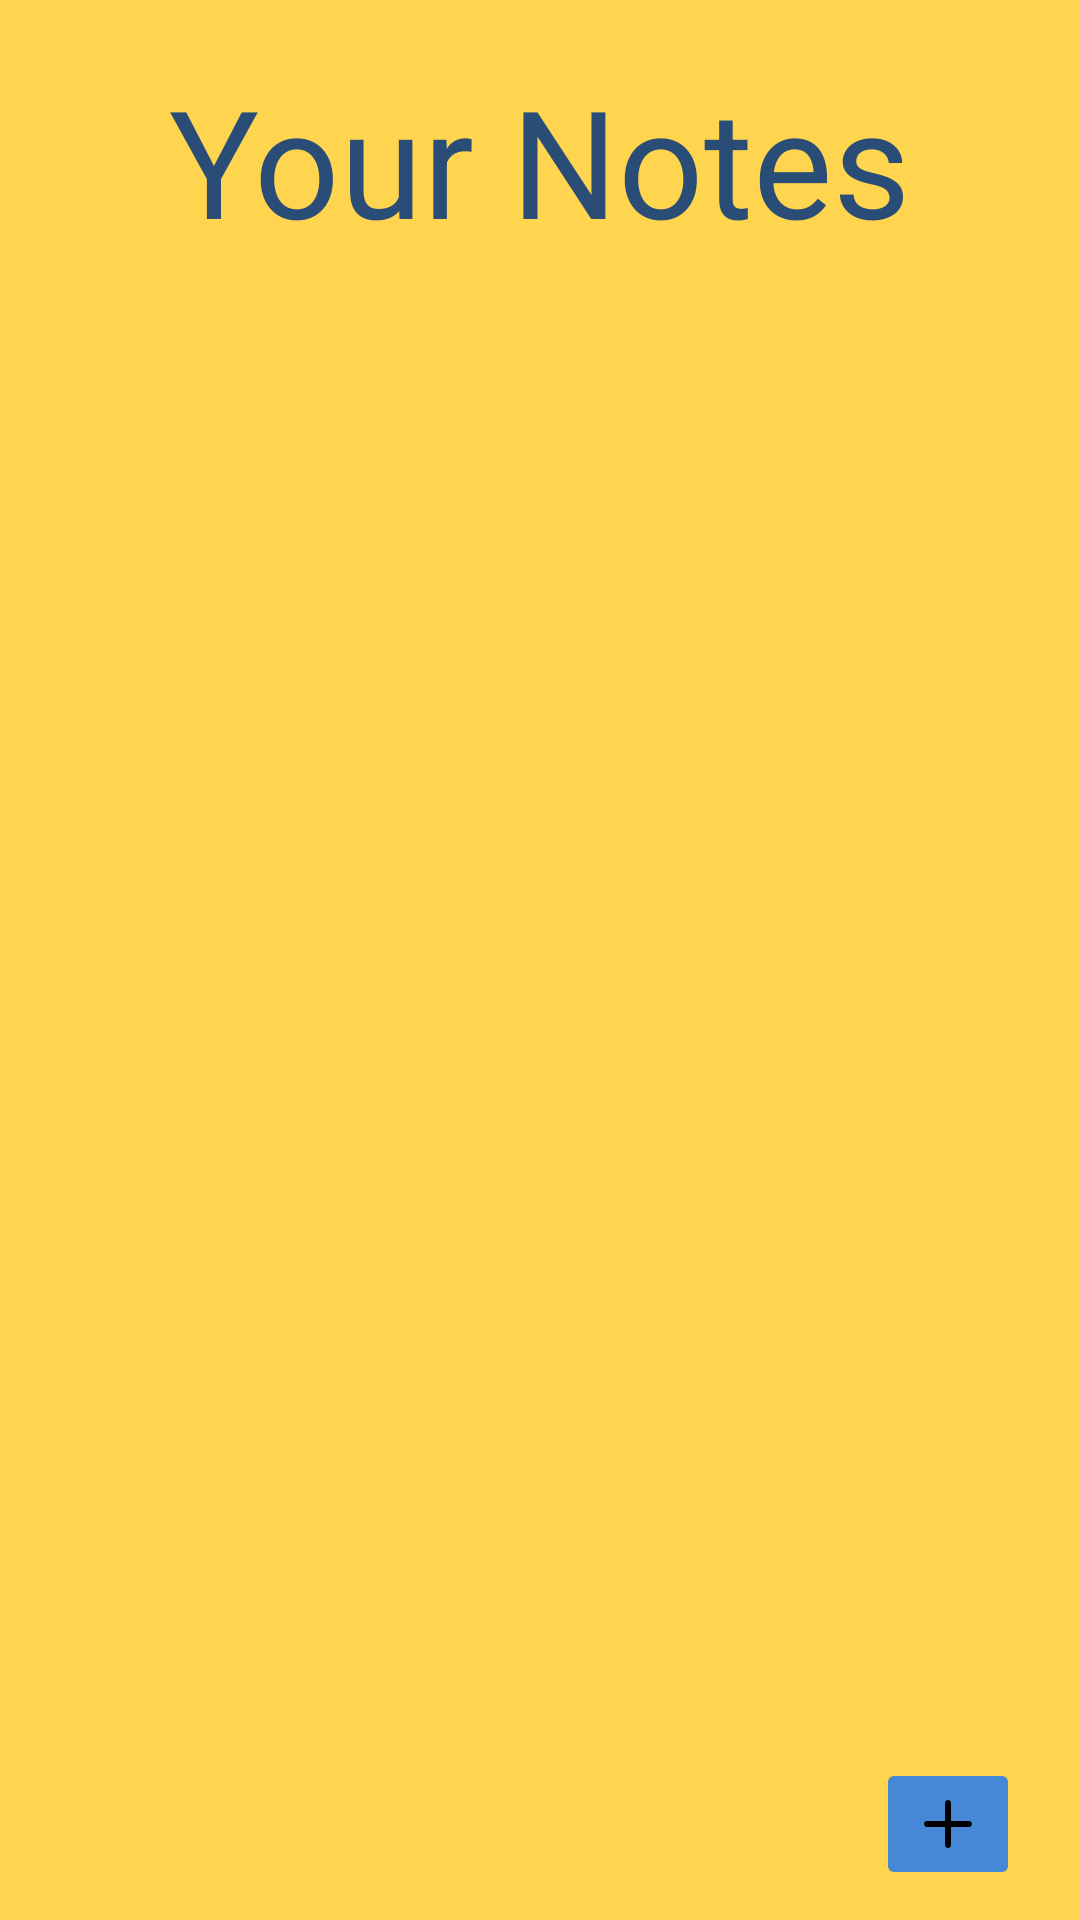

This screen was rendered from an Android layout file. Write that file and the resources it references.
<!-- AndroidManifest.xml: activity theme Theme.AppCompat -->
<!-- res/layout/activity_all_notes.xml -->
<?xml version="1.0" encoding="utf-8"?>
<RelativeLayout xmlns:android="http://schemas.android.com/apk/res/android"
    xmlns:app="http://schemas.android.com/apk/res-auto"
    xmlns:tools="http://schemas.android.com/tools"
    android:layout_width="match_parent"
    android:layout_height="match_parent"
    tools:context=".AllNotesActivity"
    android:background="@color/md_amber_300">

    <com.google.android.material.textview.MaterialTextView
        android:id="@+id/allnotes_LBL_title"
        android:layout_width="wrap_content"
        android:layout_height="wrap_content"
        android:text="Your Notes"
        android:layout_centerHorizontal="true"
        android:layout_marginTop="20dp"
        android:textSize="50dp"
        android:textColor="@color/colorPrimaryVariant"/>

    <androidx.recyclerview.widget.RecyclerView
        android:id="@+id/allnotes_RCV_noteslist"
        android:layout_width="match_parent"
        android:layout_height="wrap_content"
        android:layout_below="@id/allnotes_LBL_title"
        android:layout_centerHorizontal="true"
        android:layout_above="@id/allnotes_BTN_addnewnote"/>

    <ImageButton
        android:id="@+id/allnotes_BTN_addnewnote"
        android:layout_width="wrap_content"
        android:layout_height="wrap_content"
        android:layout_alignParentBottom="true"
        android:layout_alignParentEnd="true"
        android:layout_marginEnd="20dp"
        android:layout_marginBottom="10dp"
        android:backgroundTint="@color/colorPrimary"
        android:src="@drawable/ic_plus">


    </ImageButton>

</RelativeLayout>
<!-- resources referenced by this layout -->
<resources>
  <color name="colorPrimary">#4687D6</color>
  <color name="colorPrimaryVariant">#2A4D77</color>
  <color name="md_amber_300">#FFD54F</color>
  <!-- drawable ic_plus (drawable) -->
  <?xml version="1.0" encoding="utf-8"?>
  <vector xmlns:android="http://schemas.android.com/apk/res/android"
      android:width="24dp"
      android:height="24dp"
      android:viewportWidth="24"
      android:viewportHeight="24">
  
      <path
          android:fillColor="#000000"
          android:fillType="evenOdd"
          android:pathData="M12 4C12.5523 4 13 4.44772 13 5V11H19C19.5523 11 20 11.4477 20 12C20 12.5523 19.5523 13 19 13H13V19C13 19.5523 12.5523 20 12 20C11.4477 20 11 19.5523 11 19V13H5C4.44772 13 4 12.5523 4 12C4 11.4477 4.44772 11 5 11H11V5C11 4.44772 11.4477 4 12 4Z" />
  
  </vector>
</resources>
